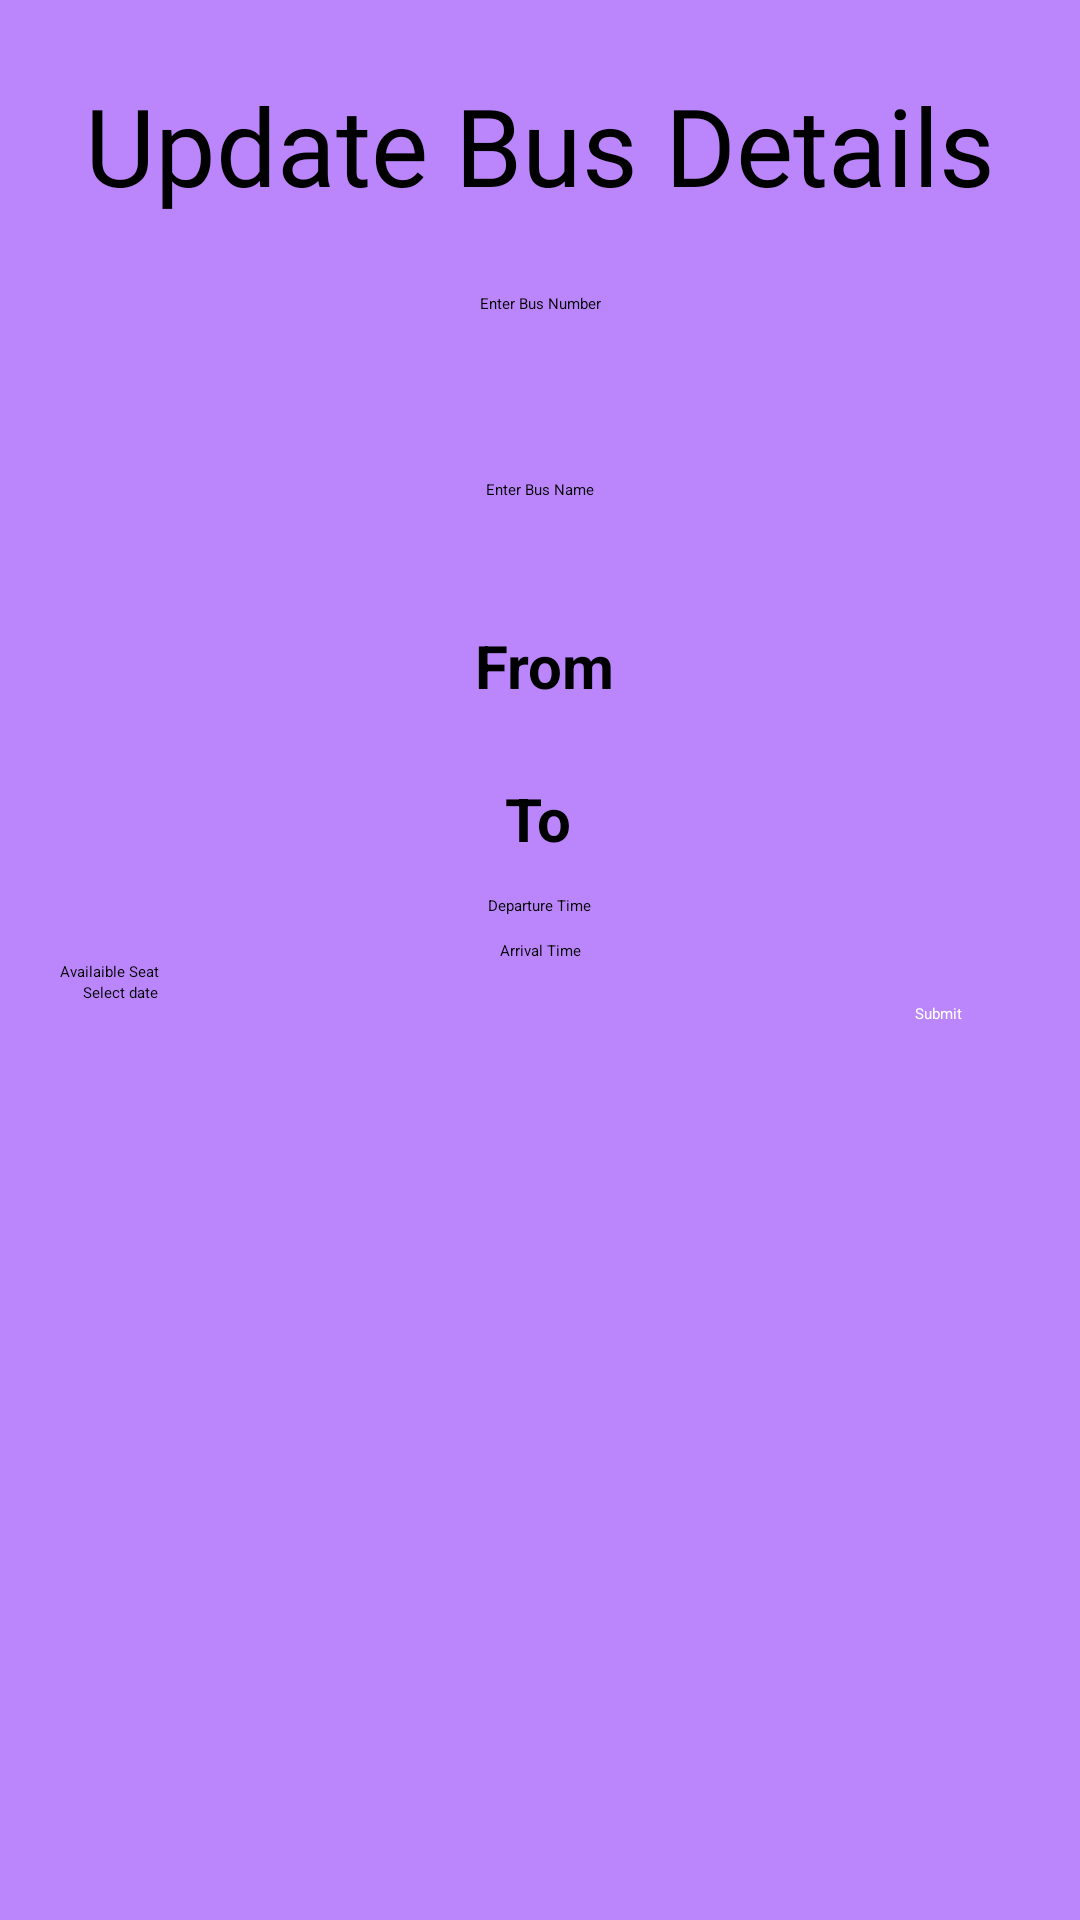

Android layout source for this screen:
<!-- AndroidManifest.xml: application theme Theme.Busapp -->
<!-- res/layout/update.xml -->
<?xml version="1.0" encoding="utf-8"?>
<ScrollView
    xmlns:android="http://schemas.android.com/apk/res/android"
    xmlns:app="http://schemas.android.com/apk/res-auto"
    xmlns:tools="http://schemas.android.com/tools"
    android:layout_width="match_parent"
    android:background="@color/purple_200"
    android:layout_height="match_parent"
    >



    <androidx.constraintlayout.widget.ConstraintLayout
        android:layout_width="match_parent"
        android:padding="20dp"
        android:layout_height="wrap_content"
        tools:context=".Addbuses">

        <TextView
            android:id="@+id/textView4"
            android:layout_width="wrap_content"
            android:layout_height="wrap_content"
            android:layout_marginTop="4dp"
            android:fontFamily="@font/bungee"
            android:text="Update Bus Details"
            android:textColor="#000000"
            android:textSize="36sp"
            android:transitionName="Text"
            app:layout_constraintEnd_toEndOf="parent"
            app:layout_constraintHorizontal_bias="0.496"
            app:layout_constraintStart_toStartOf="parent"
            app:layout_constraintTop_toTopOf="parent" />

        <EditText
            android:id="@+id/e1"
            android:layout_width="300dp"
            android:layout_height="50dp"
            android:layout_marginTop="4dp"
            android:background="@drawable/rounded"
            android:ems="10"
            android:gravity="center"
            android:hint="Enter Bus Number"
            android:inputType="textEmailAddress"
            app:layout_constraintEnd_toEndOf="parent"
            app:layout_constraintHorizontal_bias="0.495"
            app:layout_constraintStart_toStartOf="parent"
            app:layout_constraintTop_toBottomOf="@+id/textView4"></EditText>

        <EditText
            android:id="@+id/e2"
            android:layout_width="300dp"
            android:layout_height="50dp"
            android:layout_marginTop="12dp"
            android:background="@drawable/rounded"
            android:ems="10"
            android:gravity="center"
            android:hint="Enter Bus Name"

            android:inputType="textEmailAddress"
            app:layout_constraintEnd_toEndOf="parent"
            app:layout_constraintHorizontal_bias="0.495"
            app:layout_constraintStart_toStartOf="parent"
            app:layout_constraintTop_toBottomOf="@+id/e1"></EditText>


        <EditText
            android:id="@+id/editText"
            android:layout_width="wrap_content"
            android:layout_height="wrap_content"
            android:layout_marginTop="20dp"
            android:hint="From"
            android:textColor="@color/black"
            android:textSize="20dp"
            android:textStyle="bold"
            app:layout_constraintEnd_toEndOf="parent"
            app:layout_constraintHorizontal_bias="0.506"
            app:layout_constraintStart_toStartOf="parent"
            app:layout_constraintTop_toBottomOf="@+id/e2" />

        <EditText
            android:id="@+id/editText3"
            android:layout_width="wrap_content"
            android:layout_height="wrap_content"
            android:layout_marginTop="24dp"
            android:hint="To"
            android:textColor="@color/black"
            android:textSize="20dp"
            android:textStyle="bold"
            app:layout_constraintEnd_toEndOf="parent"
            app:layout_constraintHorizontal_bias="0.498"
            app:layout_constraintStart_toStartOf="parent"
            app:layout_constraintTop_toBottomOf="@+id/editText"></EditText>

        <EditText
            android:id="@+id/time"
            android:layout_width="wrap_content"
            android:layout_height="wrap_content"
            android:layout_marginTop="12dp"
            android:hint="Departure Time"
            app:layout_constraintEnd_toEndOf="parent"
            app:layout_constraintStart_toStartOf="parent"
            app:layout_constraintTop_toBottomOf="@+id/editText3"></EditText>

        <EditText
            android:id="@+id/time2"
            android:layout_width="wrap_content"
            android:layout_height="wrap_content"
            android:layout_marginTop="8dp"
            android:text="Arrival Time"
            app:layout_constraintEnd_toEndOf="parent"
            app:layout_constraintStart_toStartOf="parent"
            app:layout_constraintTop_toBottomOf="@+id/time" />

        <EditText
            android:id="@+id/datetxt"
            android:layout_width="wrap_content"
            android:layout_height="wrap_content"
            android:ems="10"
            android:inputType="textPersonName"
            android:text="Select date"
            app:layout_constraintEnd_toEndOf="parent"
            app:layout_constraintHorizontal_bias="0.029"
            app:layout_constraintStart_toStartOf="parent"
            app:layout_constraintTop_toBottomOf="@+id/seats" />

        <Button
            android:id="@+id/button6"
            android:layout_width="wrap_content"
            android:layout_height="wrap_content"
            android:backgroundTint="@color/black"
            android:onClick="Submit"
            android:text="Submit"
            android:textColor="#fff"
            app:layout_constraintBottom_toBottomOf="parent"
            app:layout_constraintEnd_toEndOf="parent"
            app:layout_constraintHorizontal_bias="0.937"
            app:layout_constraintStart_toStartOf="parent"
            app:layout_constraintTop_toBottomOf="@+id/datetxt" />

        <EditText
            android:id="@+id/seats"
            android:layout_width="wrap_content"
            android:layout_height="wrap_content"
            android:ems="10"
            android:hint="Availaible Seat"
            android:inputType="textPersonName"
            app:layout_constraintEnd_toEndOf="parent"
            app:layout_constraintHorizontal_bias="0.0"
            app:layout_constraintStart_toStartOf="parent"
            app:layout_constraintTop_toBottomOf="@+id/time2" />


    </androidx.constraintlayout.widget.ConstraintLayout>

</ScrollView>
<!-- resources referenced by this layout -->
<resources>
  <color name="black">#FF000000</color>
  <color name="purple_200">#FFBB86FC</color>
</resources>
